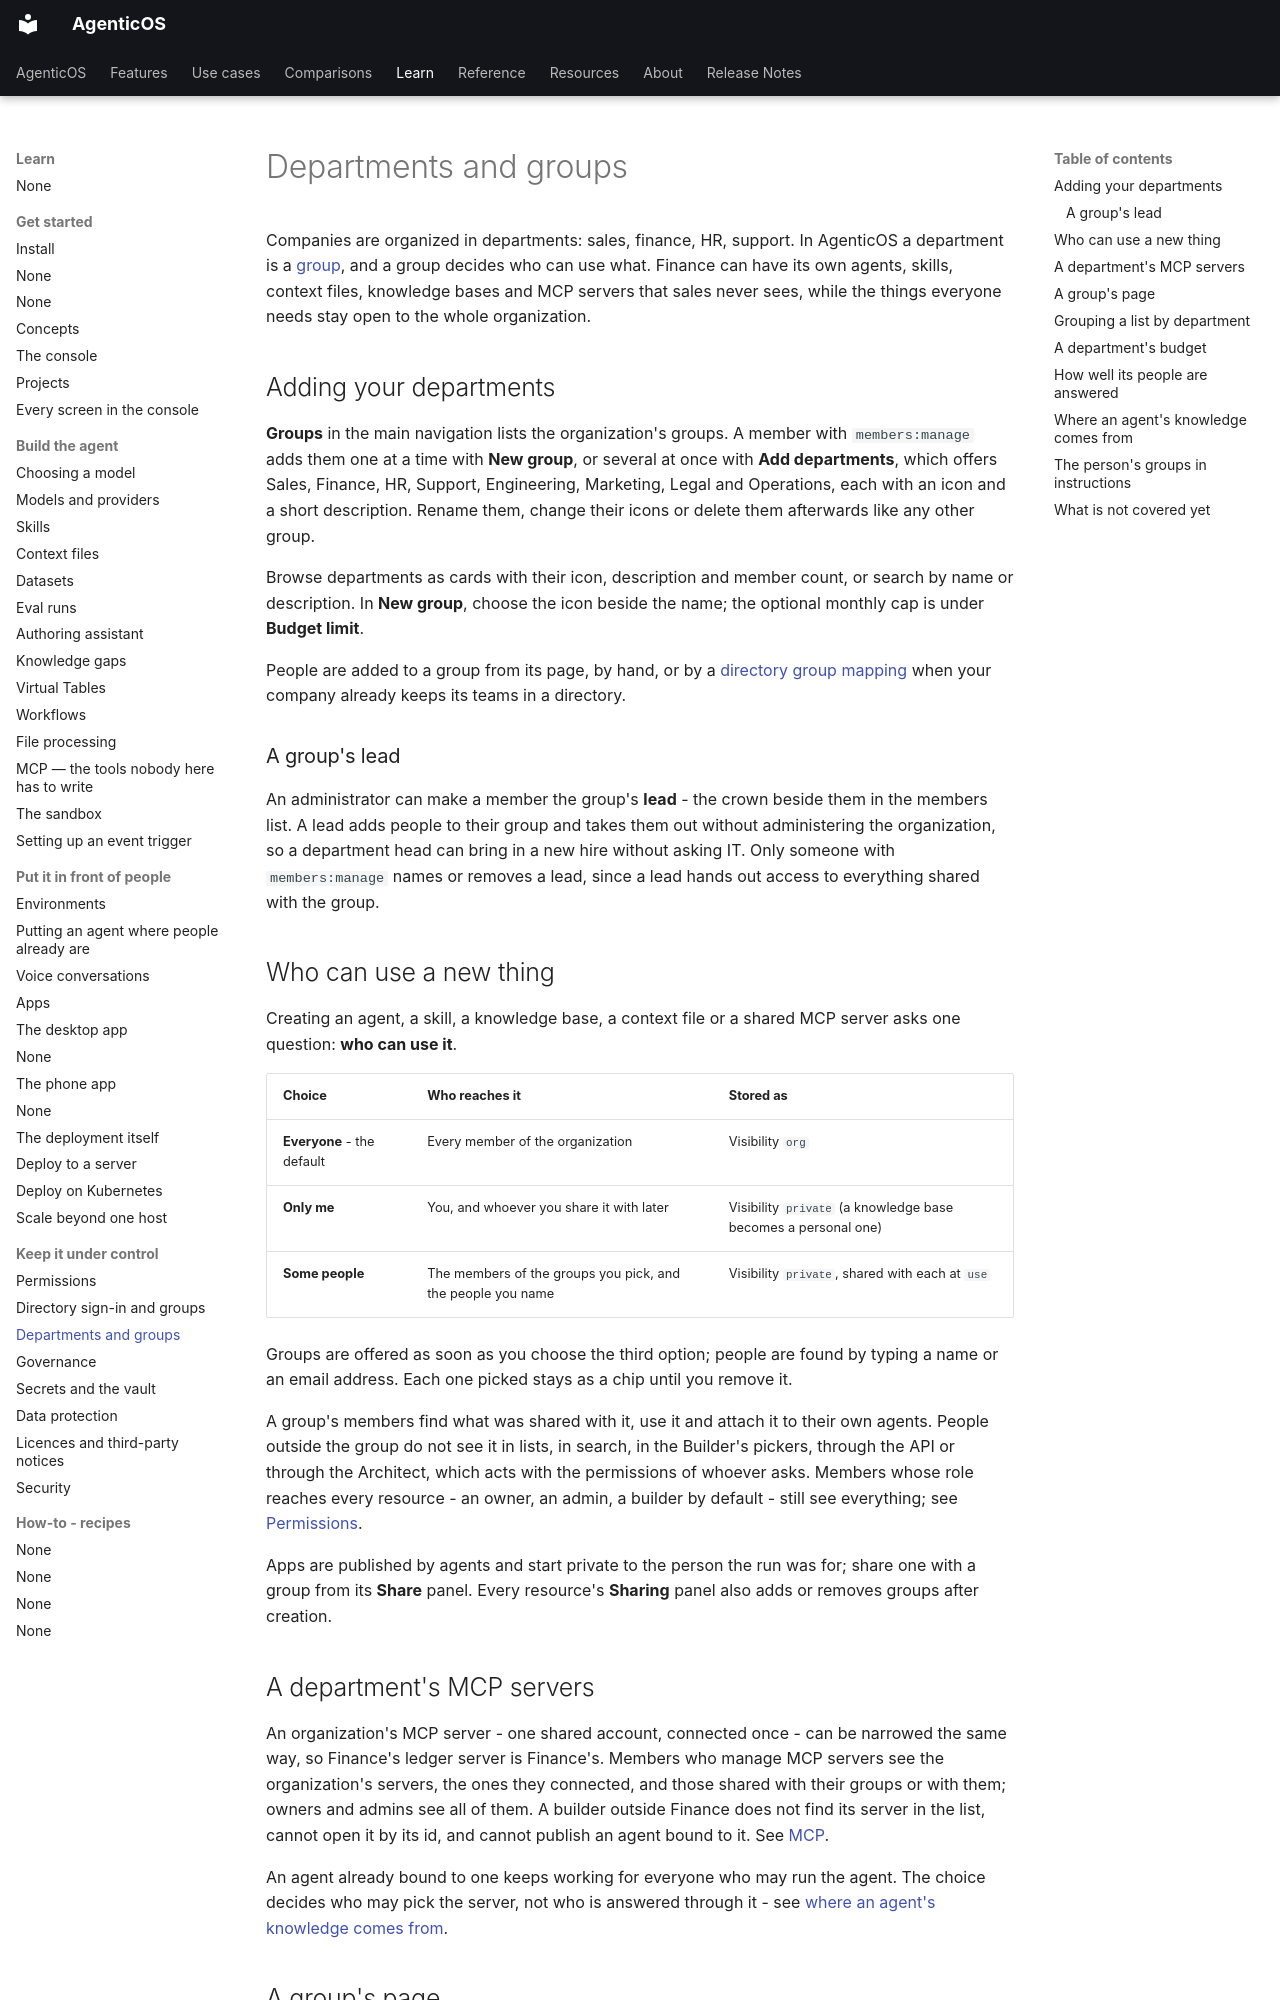

repository: vstorm-co/agenticos · page: departments/index.html · generator: mkdocs

# Departments and groups

Companies are organized in departments: sales, finance, HR, support. In
AgenticOS a department is a [group](directory.md#groups), and a group decides
who can use what. Finance can have its own agents, skills, context files,
knowledge bases and MCP servers that sales never sees, while the things everyone
needs stay open to the whole organization.

## Adding your departments

**Groups** in the main navigation lists the organization's groups. A member
with `members:manage` adds them one at a time with **New group**, or several at
once with **Add departments**, which offers Sales, Finance, HR, Support,
Engineering, Marketing, Legal and Operations, each with an icon and a short
description. Rename them, change their icons or delete them afterwards like any
other group.

Browse departments as cards with their icon, description and member count, or
search by name or description. In **New group**, choose the icon beside the name;
the optional monthly cap is under **Budget limit**.

People are added to a group from its page, by hand, or by a
[directory group mapping](directory.md#directory-group-mappings) when your
company already keeps its teams in a directory.

### A group's lead

An administrator can make a member the group's **lead** - the crown beside them
in the members list. A lead adds people to their group and takes them out
without administering the organization, so a department head can bring in a new
hire without asking IT. Only someone with `members:manage` names or removes a
lead, since a lead hands out access to everything shared with the group.

## Who can use a new thing

Creating an agent, a skill, a knowledge base, a context file or a shared MCP
server asks one question: **who can use it**.

| Choice | Who reaches it | Stored as |
|---|---|---|
| **Everyone** - the default | Every member of the organization | Visibility `org` |
| **Only me** | You, and whoever you share it with later | Visibility `private` (a knowledge base becomes a personal one) |
| **Some people** | The members of the groups you pick, and the people you name | Visibility `private`, shared with each at `use` |

Groups are offered as soon as you choose the third option; people are found by
typing a name or an email address. Each one picked stays as a chip until you
remove it.

A group's members find what was shared with it, use it and attach it to their
own agents. People outside the group do not see it in lists, in search, in the
Builder's pickers, through the API or through the Architect, which acts with
the permissions of whoever asks. Members whose role reaches every resource -
an owner, an admin, a builder by default - still see everything; see
[Permissions](permissions.md).

Apps are published by agents and start private to the person the run was for;
share one with a group from its **Share** panel. Every resource's **Sharing**
panel also adds or removes groups after creation.

## A department's MCP servers

An organization's MCP server - one shared account, connected once - can be
narrowed the same way, so Finance's ledger server is Finance's. Members who
manage MCP servers see the organization's servers, the ones they connected, and
those shared with their groups or with them; owners and admins see all of them.
A builder outside Finance does not find its server in the list, cannot open it
by its id, and cannot publish an agent bound to it. See
[MCP](mcp.md#personal-or-organization-wide).

An agent already bound to one keeps working for everyone who may run the agent.
The choice decides who may pick the server, not who is answered through it - see
[where an agent's knowledge comes from](#where-an-agents-knowledge-comes-from).
